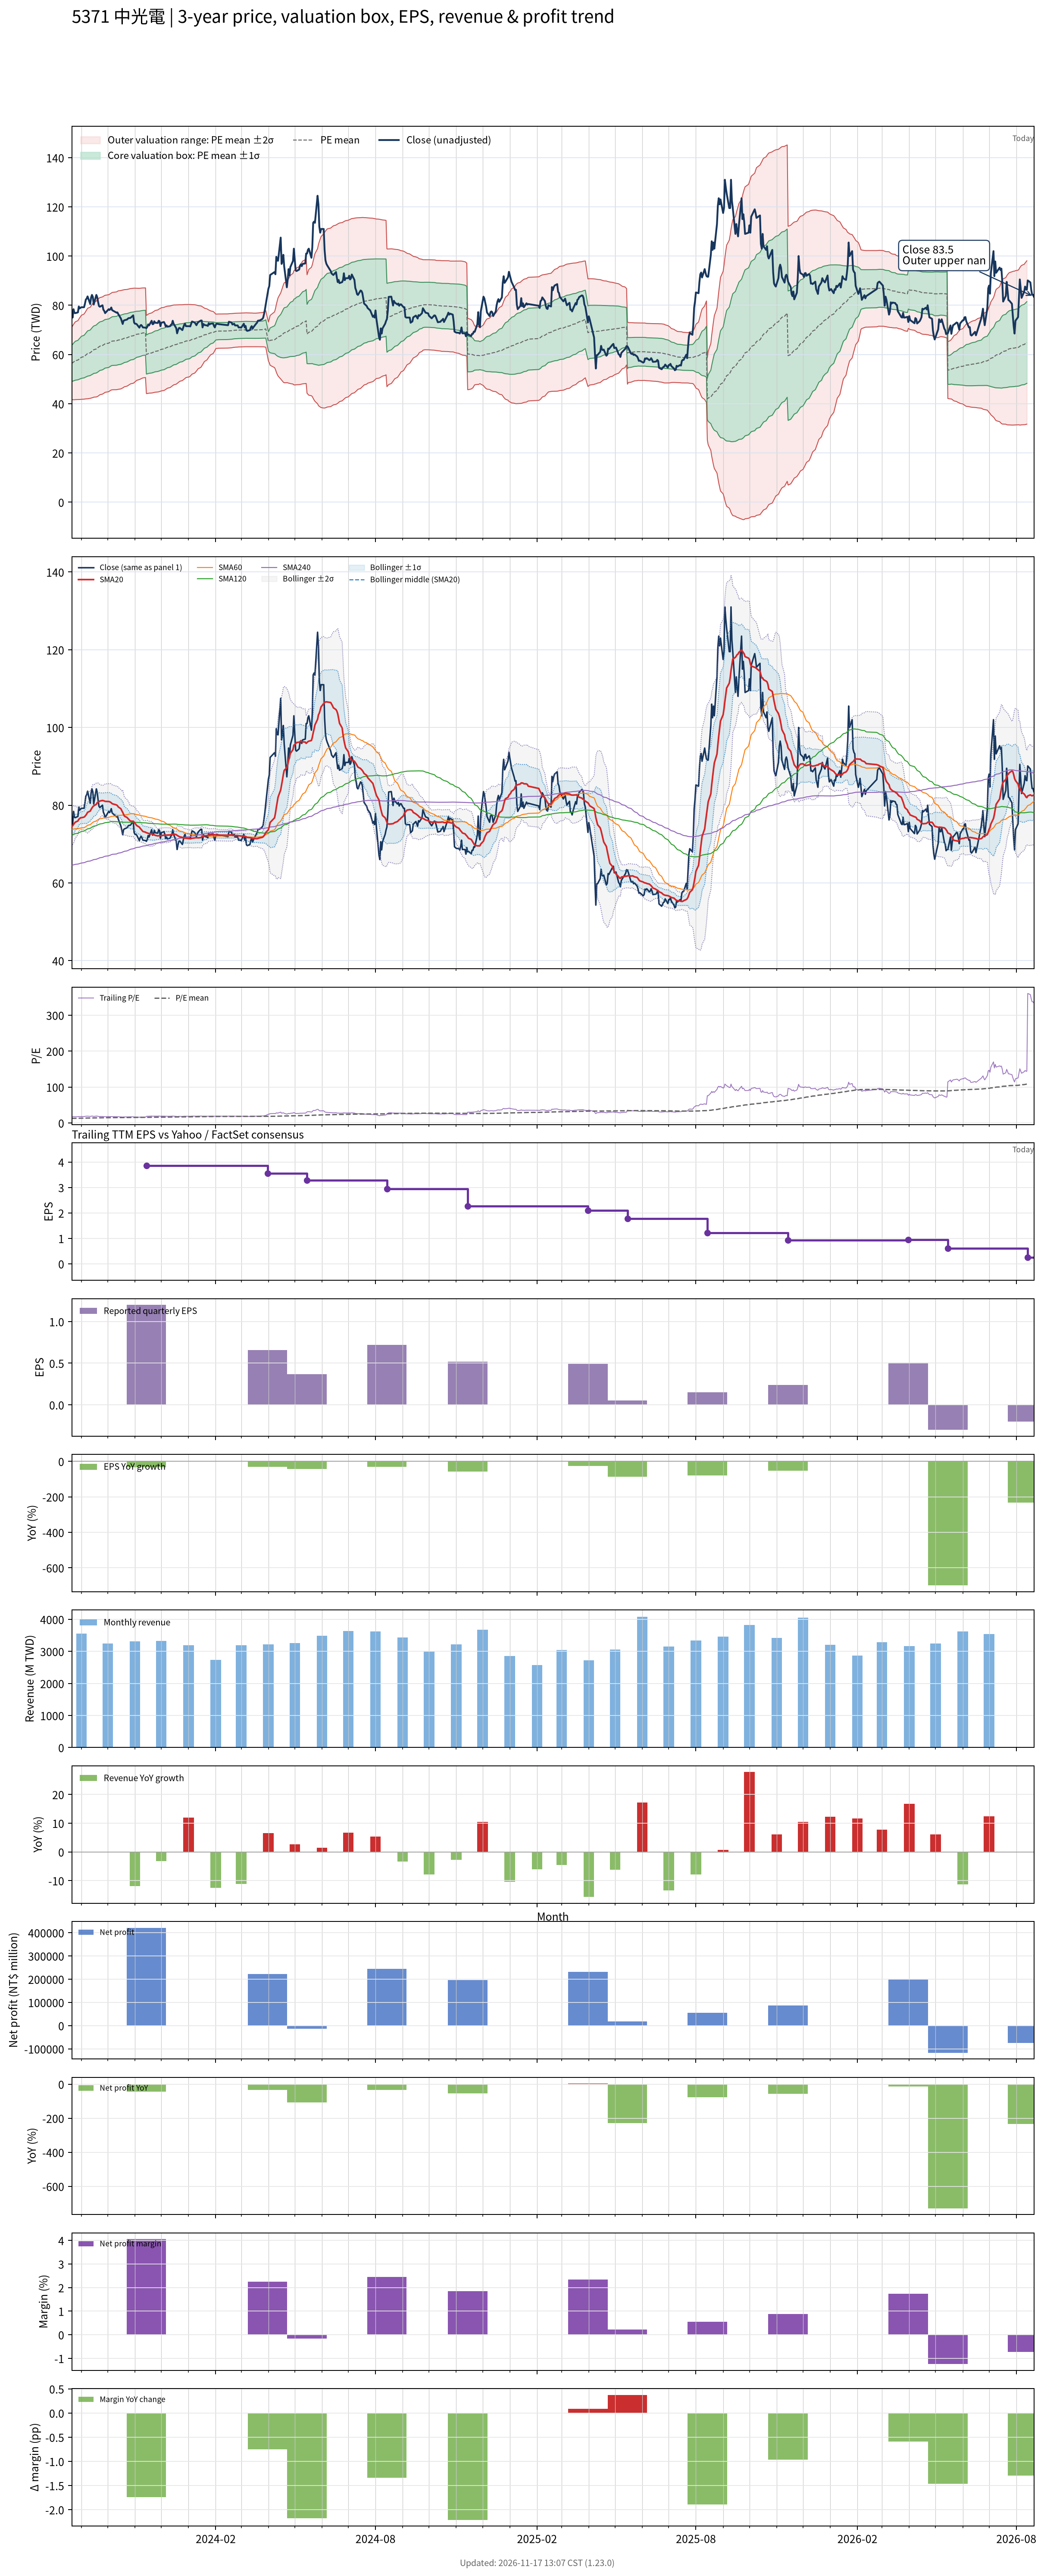

Values plotted in this chart, from the file beside it:
# chart-version: skill-stock-dynamic-val…
date, close, available_date, period_end, eps, ttm_eps, pe, pe_mean, pe_std, price_m2, price_m1, price_mean, price_p1, price_p2, forward_eps, forward_pe, forward_pe_mean, forward_pe_std, forward_price_m2, forward_price_m1, forward_price_mean, forward_price_p1, forward_price_p2, sma20
2023-08-21, 76.2, 2023-08-14, 2023-06-30, 1.05, 4.43, 17.2, 12.73, 1.665, 41.64, 49.01, 56.39, 63.76, 71.14, , , , , , , , , , 74.5
2023-08-22, 75, 2023-08-14, 2023-06-30, 1.05, 4.43, 16.93, 12.79, 1.691, 41.65, 49.15, 56.64, 64.13, 71.62, , , , , , , , , , 74.72
2023-08-23, 78.4, 2023-08-14, 2023-06-30, 1.05, 4.43, 17.7, 12.85, 1.729, 41.6, 49.26, 56.93, 64.59, 72.25, , , , , , , , , , 75.05
2023-08-24, 76.9, 2023-08-14, 2023-06-30, 1.05, 4.43, 17.36, 12.91, 1.758, 41.62, 49.41, 57.19, 64.98, 72.77, , , , , , , , , , 75.35
2023-08-25, 76.8, 2023-08-14, 2023-06-30, 1.05, 4.43, 17.34, 12.97, 1.784, 41.66, 49.56, 57.47, 65.37, 73.27, , , , , , , , , , 75.63
2023-08-28, 77.1, 2023-08-14, 2023-06-30, 1.05, 4.43, 17.4, 13.03, 1.808, 41.71, 49.73, 57.74, 65.75, 73.76, , , , , , , , , , 75.94
2023-08-29, 79.5, 2023-08-14, 2023-06-30, 1.05, 4.43, 17.95, 13.1, 1.843, 41.7, 49.87, 58.03, 66.19, 74.35, , , , , , , , , , 76.38
2023-08-30, 78.7, 2023-08-14, 2023-06-30, 1.05, 4.43, 17.77, 13.16, 1.872, 41.72, 50.02, 58.31, 66.6, 74.89, , , , , , , , , , 76.55
2023-08-31, 79, 2023-08-14, 2023-06-30, 1.05, 4.43, 17.83, 13.23, 1.901, 41.75, 50.17, 58.59, 67.01, 75.43, , , , , , , , , , 76.77
2023-09-01, 79.2, 2023-08-14, 2023-06-30, 1.05, 4.43, 17.88, 13.29, 1.928, 41.79, 50.33, 58.87, 67.41, 75.95, , , , , , , , , , 76.78
2023-09-04, 79.2, 2023-08-14, 2023-06-30, 1.05, 4.43, 17.88, 13.35, 1.952, 41.85, 50.5, 59.15, 67.8, 76.45, , , , , , , , , , 76.93
2023-09-05, 80.6, 2023-08-14, 2023-06-30, 1.05, 4.43, 18.19, 13.42, 1.978, 41.93, 50.69, 59.45, 68.21, 76.97, , , , , , , , , , 77.14
2023-09-06, 82.3, 2023-08-14, 2023-06-30, 1.05, 4.43, 18.58, 13.49, 2.009, 41.97, 50.87, 59.77, 68.66, 77.56, , , , , , , , , , 77.41
2023-09-07, 82.7, 2023-08-14, 2023-06-30, 1.05, 4.43, 18.67, 13.56, 2.041, 42, 51.04, 60.08, 69.12, 78.16, , , , , , , , , , 77.73
2023-09-08, 83.6, 2023-08-14, 2023-06-30, 1.05, 4.43, 18.87, 13.63, 2.075, 42.01, 51.2, 60.39, 69.59, 78.78, , , , , , , , , , 78.17
2023-09-11, 80.5, 2023-08-14, 2023-06-30, 1.05, 4.43, 18.17, 13.7, 2.089, 42.19, 51.44, 60.7, 69.95, 79.2, , , , , , , , , , 78.47
2023-09-12, 83.1, 2023-08-14, 2023-06-30, 1.05, 4.43, 18.76, 13.77, 2.112, 42.31, 51.66, 61.02, 70.37, 79.73, , , , , , , , , , 78.9
2023-09-13, 84.2, 2023-08-14, 2023-06-30, 1.05, 4.43, 19.01, 13.85, 2.138, 42.4, 51.87, 61.35, 70.82, 80.29, , , , , , , , , , 79.28
2023-09-14, 83.4, 2023-08-14, 2023-06-30, 1.05, 4.43, 18.83, 13.92, 2.164, 42.49, 52.07, 61.65, 71.24, 80.82, , , , , , , , , , 79.61
2023-09-15, 80.3, 2023-08-14, 2023-06-30, 1.05, 4.43, 18.13, 13.98, 2.175, 42.67, 52.3, 61.93, 71.57, 81.2, , , , , , , , , , 79.83
2023-09-18, 84.2, 2023-08-14, 2023-06-30, 1.05, 4.43, 19.01, 14.05, 2.2, 42.75, 52.5, 62.25, 71.99, 81.74, , , , , , , , , , 80.23
2023-09-19, 83.3, 2023-08-14, 2023-06-30, 1.05, 4.43, 18.8, 14.12, 2.219, 42.89, 52.72, 62.55, 72.38, 82.21, , , , , , , , , , 80.65
2023-09-20, 81.3, 2023-08-14, 2023-06-30, 1.05, 4.43, 18.35, 14.18, 2.228, 43.1, 52.97, 62.84, 72.71, 82.58, , , , , , , , , , 80.8
2023-09-21, 79.7, 2023-08-14, 2023-06-30, 1.05, 4.43, 17.99, 14.25, 2.228, 43.37, 53.24, 63.11, 72.99, 82.86, , , , , , , , , , 80.94
2023-09-22, 79.4, 2023-08-14, 2023-06-30, 1.05, 4.43, 17.92, 14.31, 2.228, 43.65, 53.52, 63.38, 73.25, 83.12, , , , , , , , , , 81.06
2023-09-25, 80, 2023-08-14, 2023-06-30, 1.05, 4.43, 18.06, 14.37, 2.229, 43.91, 53.78, 63.66, 73.53, 83.4, , , , , , , , , , 81.21
2023-09-26, 78.2, 2023-08-14, 2023-06-30, 1.05, 4.43, 17.65, 14.42, 2.23, 44.14, 54.01, 63.89, 73.77, 83.65, , , , , , , , , , 81.14
2023-09-27, 77.7, 2023-08-14, 2023-06-30, 1.05, 4.43, 17.54, 14.47, 2.23, 44.36, 54.24, 64.12, 74, 83.88, , , , , , , , , , 81.09
2023-09-28, 76.8, 2023-08-14, 2023-06-30, 1.05, 4.43, 17.34, 14.53, 2.225, 44.63, 54.49, 64.35, 74.21, 84.06, , , , , , , , , , 80.98
2023-10-02, 78.4, 2023-08-14, 2023-06-30, 1.05, 4.43, 17.7, 14.58, 2.224, 44.88, 54.73, 64.58, 74.43, 84.29, , , , , , , , , , 80.94
2023-10-03, 78.1, 2023-08-14, 2023-06-30, 1.05, 4.43, 17.63, 14.63, 2.22, 45.14, 54.98, 64.82, 74.65, 84.49, , , , , , , , , , 80.89
2023-10-04, 78.4, 2023-08-14, 2023-06-30, 1.05, 4.43, 17.7, 14.68, 2.22, 45.38, 55.21, 65.04, 74.88, 84.71, , , , , , , , , , 80.78
2023-10-05, 79.1, 2023-08-14, 2023-06-30, 1.05, 4.43, 17.86, 14.73, 2.222, 45.58, 55.42, 65.27, 75.11, 84.96, , , , , , , , , , 80.62
2023-10-06, 78, 2023-08-14, 2023-06-30, 1.05, 4.43, 17.61, 14.77, 2.232, 45.67, 55.55, 65.44, 75.33, 85.21, , , , , , , , , , 80.39
2023-10-11, 77, 2023-08-14, 2023-06-30, 1.05, 4.43, 17.38, 14.8, 2.242, 45.7, 55.64, 65.57, 75.51, 85.44, , , , , , , , , , 80.06
2023-10-12, 77.1, 2023-08-14, 2023-06-30, 1.05, 4.43, 17.4, 14.83, 2.251, 45.77, 55.74, 65.72, 75.69, 85.67, , , , , , , , , , 79.89
2023-10-13, 76.4, 2023-08-14, 2023-06-30, 1.05, 4.43, 17.25, 14.87, 2.258, 45.86, 55.86, 65.86, 75.86, 85.87, , , , , , , , , , 79.55
2023-10-16, 74.6, 2023-08-14, 2023-06-30, 1.05, 4.43, 16.84, 14.9, 2.256, 46.03, 56.02, 66.02, 76.01, 86, , , , , , , , , , 79.07
2023-10-17, 73.5, 2023-08-14, 2023-06-30, 1.05, 4.43, 16.59, 14.94, 2.249, 46.24, 56.2, 66.17, 76.14, 86.1, , , , , , , , , , 78.58
2023-10-18, 72.4, 2023-08-14, 2023-06-30, 1.05, 4.43, 16.34, 14.97, 2.245, 46.41, 56.35, 66.3, 76.24, 86.19, , , , , , , , , , 78.18
2023-10-19, 73.7, 2023-08-14, 2023-06-30, 1.05, 4.43, 16.64, 15, 2.235, 46.66, 56.56, 66.46, 76.37, 86.27, , , , , , , , , , 77.66
2023-10-20, 73.9, 2023-08-14, 2023-06-30, 1.05, 4.43, 16.68, 15.04, 2.227, 46.89, 56.76, 66.62, 76.49, 86.35, , , , , , , , , , 77.19
2023-10-23, 74.2, 2023-08-14, 2023-06-30, 1.05, 4.43, 16.75, 15.08, 2.217, 47.15, 56.97, 66.79, 76.61, 86.43, , , , , , , , , , 76.83
2023-10-24, 74.6, 2023-08-14, 2023-06-30, 1.05, 4.43, 16.84, 15.11, 2.209, 47.39, 57.17, 66.96, 76.74, 86.53, , , , , , , , , , 76.58
2023-10-25, 74.8, 2023-08-14, 2023-06-30, 1.05, 4.43, 16.88, 15.15, 2.203, 47.6, 57.35, 67.11, 76.87, 86.63, , , , , , , , , , 76.34
2023-10-26, 74.8, 2023-08-14, 2023-06-30, 1.05, 4.43, 16.88, 15.19, 2.195, 47.83, 57.55, 67.27, 77, 86.72, , , , , , , , , , 76.08
2023-10-27, 74.9, 2023-08-14, 2023-06-30, 1.05, 4.43, 16.91, 15.22, 2.185, 48.08, 57.76, 67.44, 77.12, 86.8, , , , , , , , , , 75.92
2023-10-30, 75.9, 2023-08-14, 2023-06-30, 1.05, 4.43, 17.13, 15.26, 2.178, 48.31, 57.96, 67.61, 77.26, 86.91, , , , , , , , , , 75.83
2023-10-31, 73, 2023-08-14, 2023-06-30, 1.05, 4.43, 16.48, 15.29, 2.168, 48.55, 58.15, 67.75, 77.35, 86.96, , , , , , , , , , 75.64
2023-11-01, 72.5, 2023-08-14, 2023-06-30, 1.05, 4.43, 16.37, 15.33, 2.149, 48.87, 58.39, 67.91, 77.43, 86.95, , , , , , , , , , 75.34
2023-11-02, 72.5, 2023-08-14, 2023-06-30, 1.05, 4.43, 16.37, 15.36, 2.132, 49.17, 58.62, 68.06, 77.51, 86.95, , , , , , , , , , 75.06
2023-11-03, 72.3, 2023-08-14, 2023-06-30, 1.05, 4.43, 16.32, 15.4, 2.112, 49.5, 58.86, 68.22, 77.58, 86.93, , , , , , , , , , 74.76
2023-11-06, 70.9, 2023-08-14, 2023-06-30, 1.05, 4.43, 16, 15.43, 2.092, 49.82, 59.09, 68.36, 77.63, 86.9, , , , , , , , , , 74.35
2023-11-07, 71.7, 2023-08-14, 2023-06-30, 1.05, 4.43, 16.19, 15.45, 2.085, 49.98, 59.22, 68.46, 77.7, 86.94, , , , , , , , , , 74.03
2023-11-08, 72, 2023-08-14, 2023-06-30, 1.05, 4.43, 16.25, 15.48, 2.078, 50.16, 59.36, 68.57, 77.77, 86.98, , , , , , , , , , 73.78
2023-11-09, 71.6, 2023-08-14, 2023-06-30, 1.05, 4.43, 16.16, 15.5, 2.07, 50.33, 59.5, 68.67, 77.84, 87.01, , , , , , , , , , 73.51
2023-11-10, 71, 2023-08-14, 2023-06-30, 1.05, 4.43, 16.03, 15.52, 2.063, 50.48, 59.62, 68.76, 77.9, 87.04, , , , , , , , , , 73.24
2023-11-13, 70.9, 2023-08-14, 2023-06-30, 1.05, 4.43, 16, 15.54, 2.055, 50.65, 59.75, 68.85, 77.95, 87.06, , , , , , , , , , 73.06
2023-11-14, 70.7, 2023-11-14, 2023-09-30, 1.2, 3.85, 18.36, 15.58, 2.063, 44.1, 52.04, 59.99, 67.93, 75.88, , , , , , , , , , 72.92
... 671 more rows
